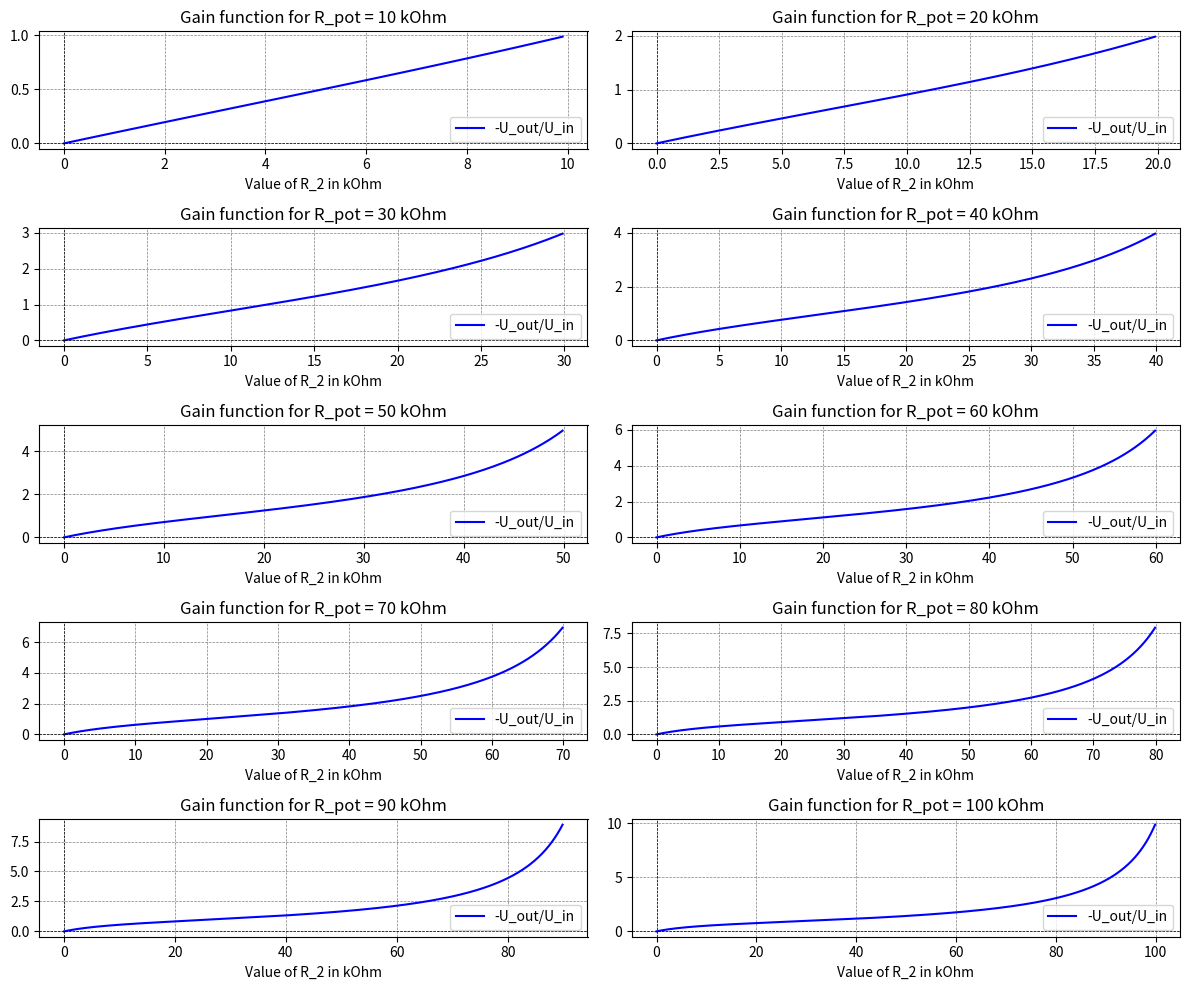

Write Python code to recreate this figure.
import numpy as np
import matplotlib.pyplot as plt

# code mainly provided by duck.ai and then adjusted for personal needs

# Function to plot
def plot_graphs(start, end_values, step=0.1):
    num_plots = len(end_values)
    fig, axes = plt.subplots(num_plots, 1, figsize=(10, 2 * num_plots))

    num_columns = 2

    rows = num_plots // num_columns + num_plots % num_columns  # Calculate number of rows needed
    fig, axes = plt.subplots(rows, num_columns, figsize=(12, 2 * rows))  # 2 columns
    
    # Flatten axes for easier indexing
    axes = axes.flatten()

    for ax, end in zip(axes, end_values):
        # Generate x values
        x = np.arange(start, end, step)
        # Calculate y values
        R_in = 100 # 100k
        R_F = 100 # 100k
        R_2 = x # ranging from 0 to 10k
        R_1 = end - x # ranging from 10k to 0
        y = (R_2*R_F)/(R_in*10 + R_1*R_2)
        
        # Create the plot
        ax.set_title(f'Gain function for R_pot = {end} kOhm')
        ax.plot(x, y, label='-U_out/U_in', color='blue')
        ax.set_xlabel('Value of R_2 in kOhm')
        ax.axhline(0, color='black',linewidth=0.5, ls='--')
        ax.axvline(0, color='black',linewidth=0.5, ls='--')
        ax.grid(color = 'gray', linestyle = '--', linewidth = 0.5)
        ax.legend()

    # Hide any empty subplots if the number of plots is less than the number of subplots
    for i in range(num_plots, len(axes)):
        fig.delaxes(axes[i])

    plt.tight_layout()  # Adjust layout to prevent overlap
    plt.show()

# Specify the range for x-input
start = 0        # Start of range
end_values = [(i+1)*10 for i in range(10)] # corresponds to 10...100 kOhms in the plot
step = 0.1      # Step size

# Call the function to plot the graph
plot_graphs(start, end_values, step)
